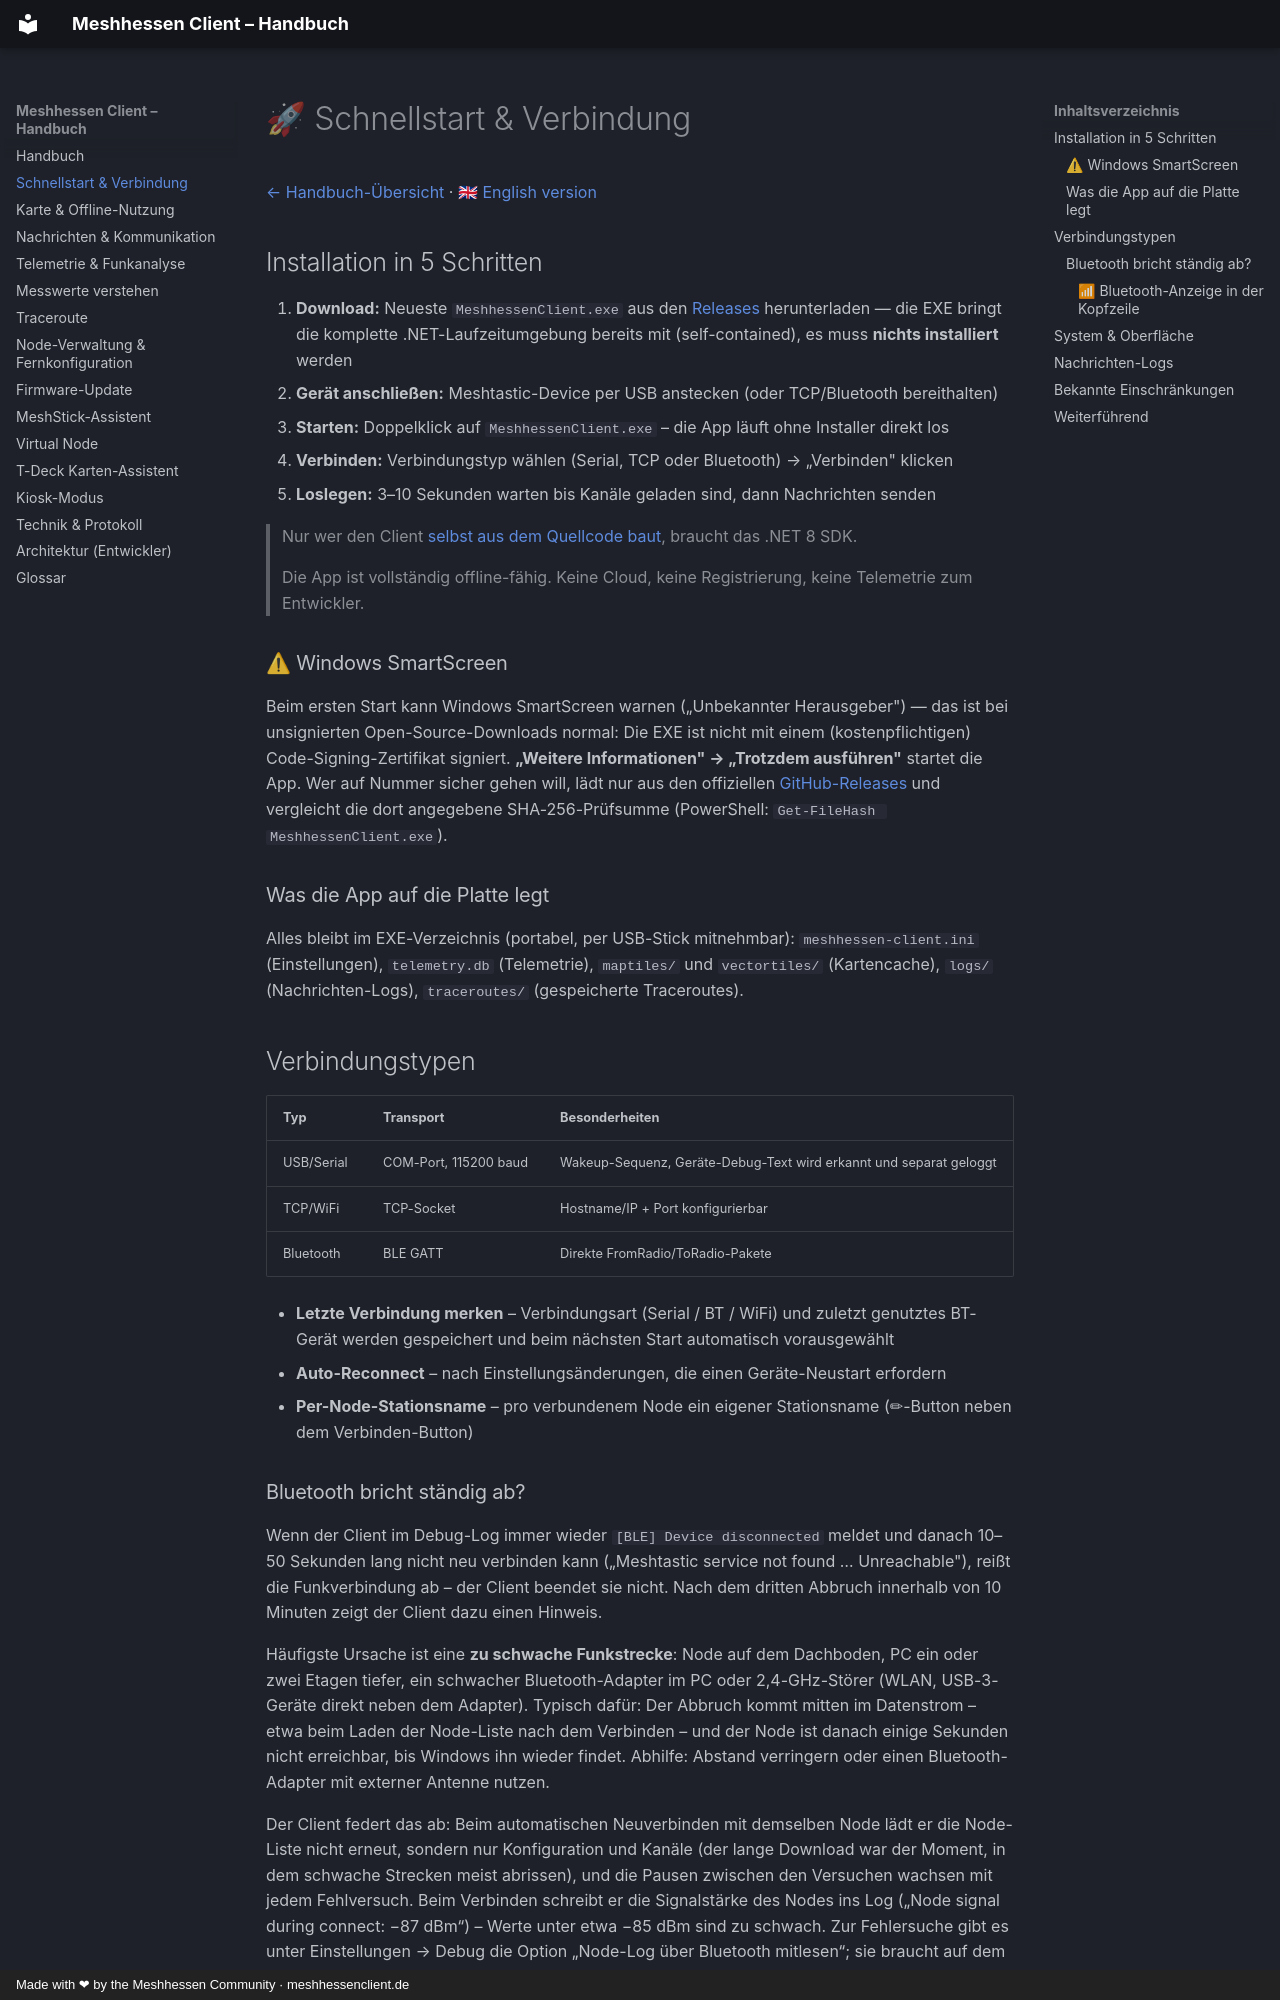

repository: SMLunchen/mh_windowsclient · page: de/schnellstart/index.html · generator: mkdocs · copyright: Made with ❤ by the Meshhessen Community · meshhessenclient.de

# 🚀 Schnellstart & Verbindung

[← Handbuch-Übersicht](../index.md) · [🇬🇧 English version](https://meshhessenclient.de/handbuch/en/getting-started/)

## Installation in 5 Schritten

1. **Download:** Neueste `MeshhessenClient.exe` aus den [Releases](https://github.com/SMLunchen/mh_windowsclient/releases) herunterladen — die EXE bringt die komplette .NET-Laufzeitumgebung bereits mit (self-contained), es muss **nichts installiert** werden
2. **Gerät anschließen:** Meshtastic-Device per USB anstecken (oder TCP/Bluetooth bereithalten)
3. **Starten:** Doppelklick auf `MeshhessenClient.exe` – die App läuft ohne Installer direkt los
4. **Verbinden:** Verbindungstyp wählen (Serial, TCP oder Bluetooth) → „Verbinden" klicken
5. **Loslegen:** 3–10 Sekunden warten bis Kanäle geladen sind, dann Nachrichten senden

> Nur wer den Client [selbst aus dem Quellcode baut](technik.md#aus-quellcode-bauen), braucht das .NET 8 SDK.

> Die App ist vollständig offline-fähig. Keine Cloud, keine Registrierung, keine Telemetrie zum Entwickler.

### ⚠ Windows SmartScreen

Beim ersten Start kann Windows SmartScreen warnen („Unbekannter Herausgeber") — das ist bei unsignierten Open-Source-Downloads normal: Die EXE ist nicht mit einem (kostenpflichtigen) Code-Signing-Zertifikat signiert. **„Weitere Informationen" → „Trotzdem ausführen"** startet die App. Wer auf Nummer sicher gehen will, lädt nur aus den offiziellen [GitHub-Releases](https://github.com/SMLunchen/mh_windowsclient/releases) und vergleicht die dort angegebene SHA-256-Prüfsumme (PowerShell: `Get-FileHash MeshhessenClient.exe`).

### Was die App auf die Platte legt

Alles bleibt im EXE-Verzeichnis (portabel, per USB-Stick mitnehmbar): `meshhessen-client.ini` (Einstellungen), `telemetry.db` (Telemetrie), `maptiles/` und `vectortiles/` (Kartencache), `logs/` (Nachrichten-Logs), `traceroutes/` (gespeicherte Traceroutes).

## Verbindungstypen

| Typ | Transport | Besonderheiten |
|----|----|----|
| USB/Serial | COM-Port, 115200 baud | Wakeup-Sequenz, Geräte-Debug-Text wird erkannt und separat geloggt |
| TCP/WiFi | TCP-Socket | Hostname/IP + Port konfigurierbar |
| Bluetooth | BLE GATT | Direkte FromRadio/ToRadio-Pakete |

* **Letzte Verbindung merken** – Verbindungsart (Serial / BT / WiFi) und zuletzt genutztes BT-Gerät werden gespeichert und beim nächsten Start automatisch vorausgewählt
* **Auto-Reconnect** – nach Einstellungsänderungen, die einen Geräte-Neustart erfordern
* **Per-Node-Stationsname** – pro verbundenem Node ein eigener Stationsname (✏-Button neben dem Verbinden-Button)
